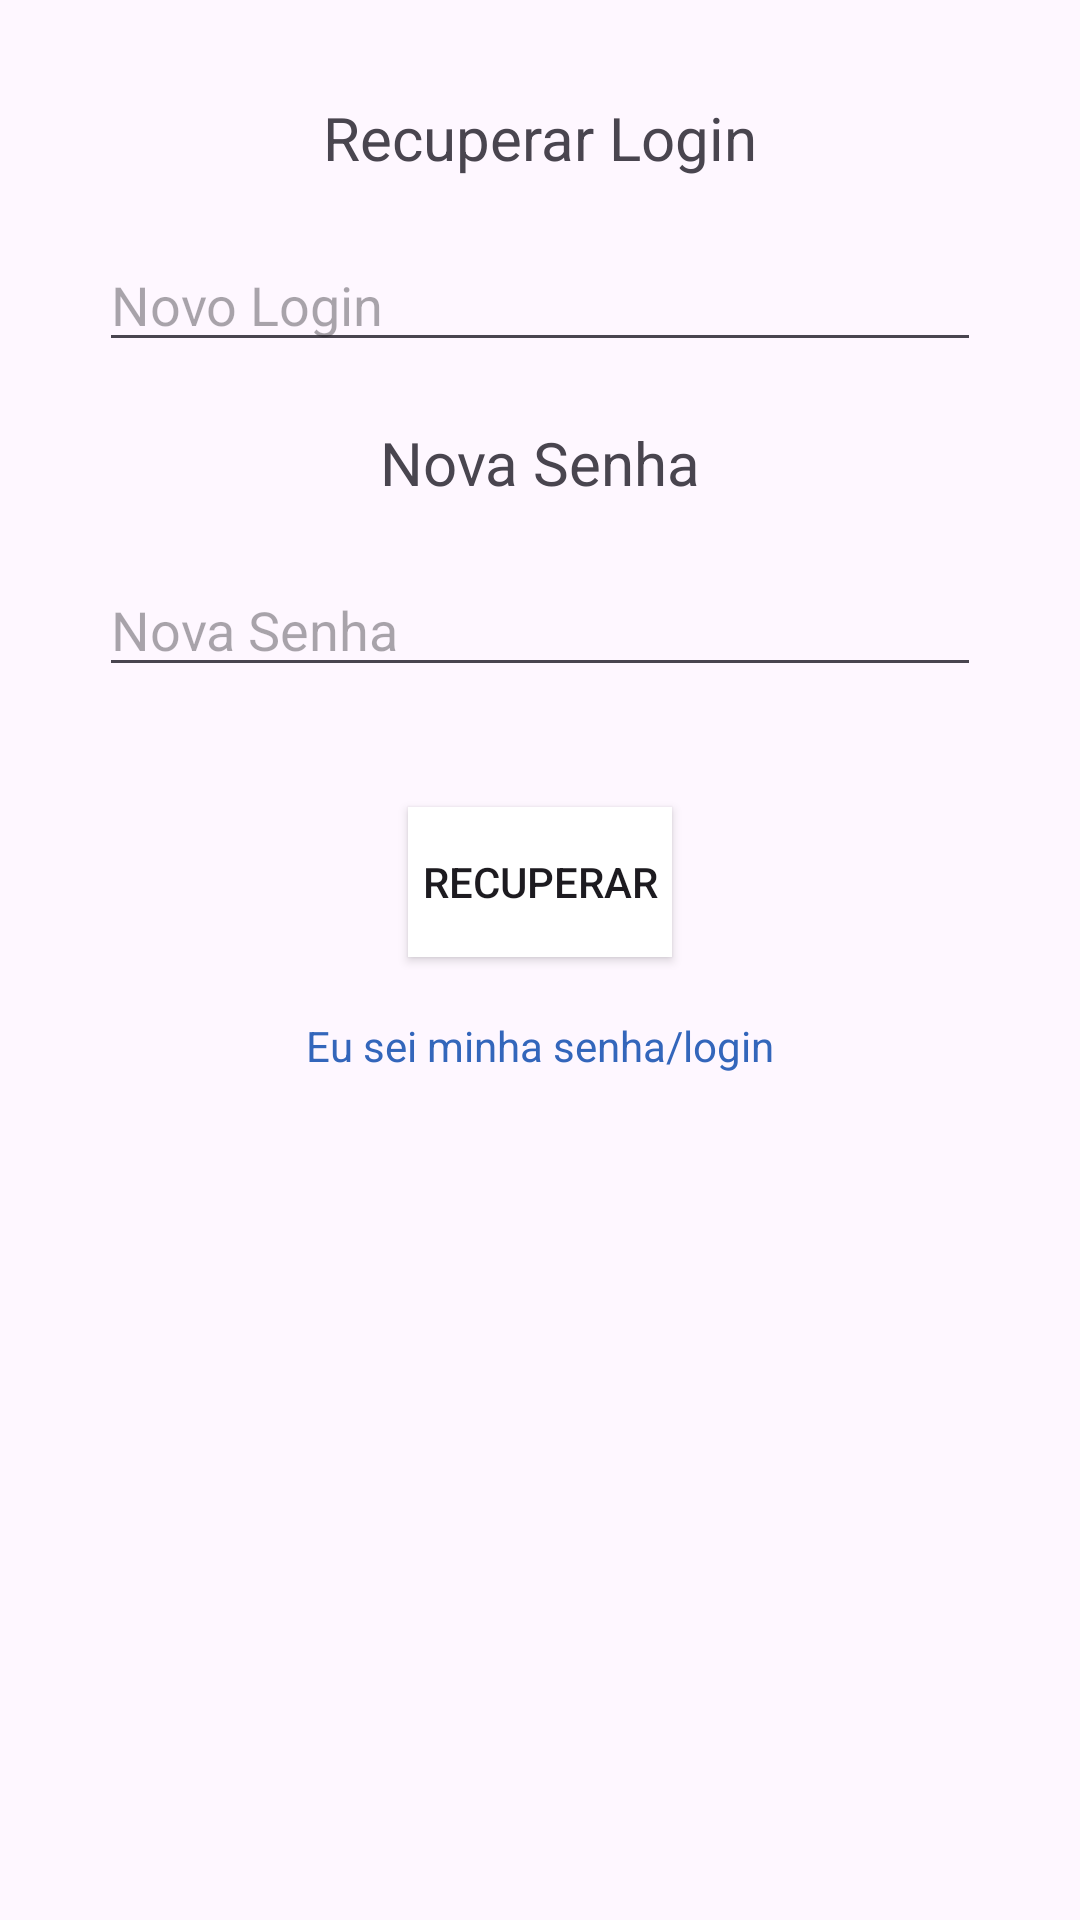

Android layout source for this screen:
<!-- AndroidManifest.xml: application theme Theme.IMDMarket -->
<!-- res/layout/fragment_forgot.xml -->
<?xml version="1.0" encoding="utf-8"?>
<FrameLayout xmlns:android="http://schemas.android.com/apk/res/android"
    xmlns:app="http://schemas.android.com/apk/res-auto"
    xmlns:tools="http://schemas.android.com/tools"
    android:layout_width="match_parent"
    android:layout_height="match_parent"
    tools:context=".FragmentCreate">

    
    <androidx.constraintlayout.widget.ConstraintLayout
        android:layout_width="match_parent"
        app:layout_constraintVertical_chainStyle="packed"
        android:layout_height="match_parent">

        <TextView
            android:id="@+id/forgot_tv_01"
            android:layout_width="wrap_content"
            android:layout_height="wrap_content"
            android:layout_marginBottom="20dp"
            android:text="@string/forgot_username"
            android:textSize="20sp"
            app:layout_constraintBottom_toTopOf="@+id/forgot_edt_01"
            app:layout_constraintEnd_toEndOf="parent"
            app:layout_constraintHorizontal_bias="0.5"
            app:layout_constraintStart_toStartOf="parent"
            app:layout_constraintTop_toTopOf="parent"
            app:layout_constraintVertical_chainStyle="packed" />

        <EditText
            android:id="@+id/forgot_edt_01"
            android:layout_width="wrap_content"
            android:layout_height="wrap_content"
            android:layout_marginBottom="20dp"
            android:ems="14"
            android:hint="@string/forgot_hint_username"
            app:layout_constraintBottom_toTopOf="@+id/forgot_tv_02"
            app:layout_constraintEnd_toEndOf="parent"
            app:layout_constraintHorizontal_bias="0.5"
            app:layout_constraintStart_toStartOf="parent"
            app:layout_constraintTop_toBottomOf="@+id/forgot_tv_01" />

        <TextView
            android:id="@+id/forgot_tv_02"
            android:layout_width="wrap_content"
            android:layout_height="wrap_content"
            android:layout_marginBottom="20dp"
            android:text="@string/forgot_password"
            android:textSize="20sp"
            app:layout_constraintBottom_toTopOf="@+id/forgot_edt_02"
            app:layout_constraintEnd_toEndOf="parent"
            app:layout_constraintHorizontal_bias="0.5"
            app:layout_constraintStart_toStartOf="parent"
            app:layout_constraintTop_toBottomOf="@+id/forgot_edt_01" />

        <EditText
            android:id="@+id/forgot_edt_02"
            android:layout_width="wrap_content"
            android:layout_height="wrap_content"
            android:layout_marginBottom="40dp"
            android:ems="14"
            android:hint="@string/forgot_password"
            android:inputType="textPassword"
            app:layout_constraintBottom_toTopOf="@+id/forgot_bt_01"
            app:layout_constraintEnd_toEndOf="parent"
            app:layout_constraintHorizontal_bias="0.5"
            app:layout_constraintStart_toStartOf="parent"
            app:layout_constraintTop_toBottomOf="@+id/forgot_tv_02" />

        <Button
            android:id="@+id/forgot_bt_01"
            android:layout_width="wrap_content"
            android:layout_height="50dp"
            android:layout_marginBottom="20dp"
            android:background="#FFFFFF"
            android:text="@string/forgot_submit_button"
            app:layout_constraintBottom_toTopOf="@+id/forgot_tv_03"
            app:layout_constraintEnd_toEndOf="parent"
            app:layout_constraintHorizontal_bias="0.5"
            app:layout_constraintStart_toStartOf="parent"
            app:layout_constraintTop_toBottomOf="@+id/forgot_edt_02" />

        <TextView
            android:id="@+id/forgot_tv_03"
            android:layout_width="wrap_content"
            android:layout_height="wrap_content"
            android:layout_marginBottom="250dp"
            android:clickable="true"
            android:text="@string/forgot_login_link"
            android:textColor="@color/light_blue"
            app:layout_constraintBottom_toBottomOf="parent"
            app:layout_constraintEnd_toEndOf="parent"
            app:layout_constraintHorizontal_bias="0.5"
            app:layout_constraintStart_toStartOf="parent"
            app:layout_constraintTop_toBottomOf="@+id/forgot_bt_01" />

    </androidx.constraintlayout.widget.ConstraintLayout>

</FrameLayout>
<!-- resources referenced by this layout -->
<resources>
  <color name="light_blue">#3366BB</color>
  <string name="forgot_hint_username">Novo Login</string>
  <string name="forgot_login_link">Eu sei minha senha/login</string>
  <string name="forgot_password">Nova Senha</string>
  <string name="forgot_submit_button">Recuperar</string>
  <string name="forgot_username">Recuperar Login</string>
  <style name="Theme.IMDMarket" parent="Base.Theme.IMDMarket" />
  <style name="Base.Theme.IMDMarket" parent="Theme.Material3.Light.NoActionBar">
          
          
      </style>
</resources>
